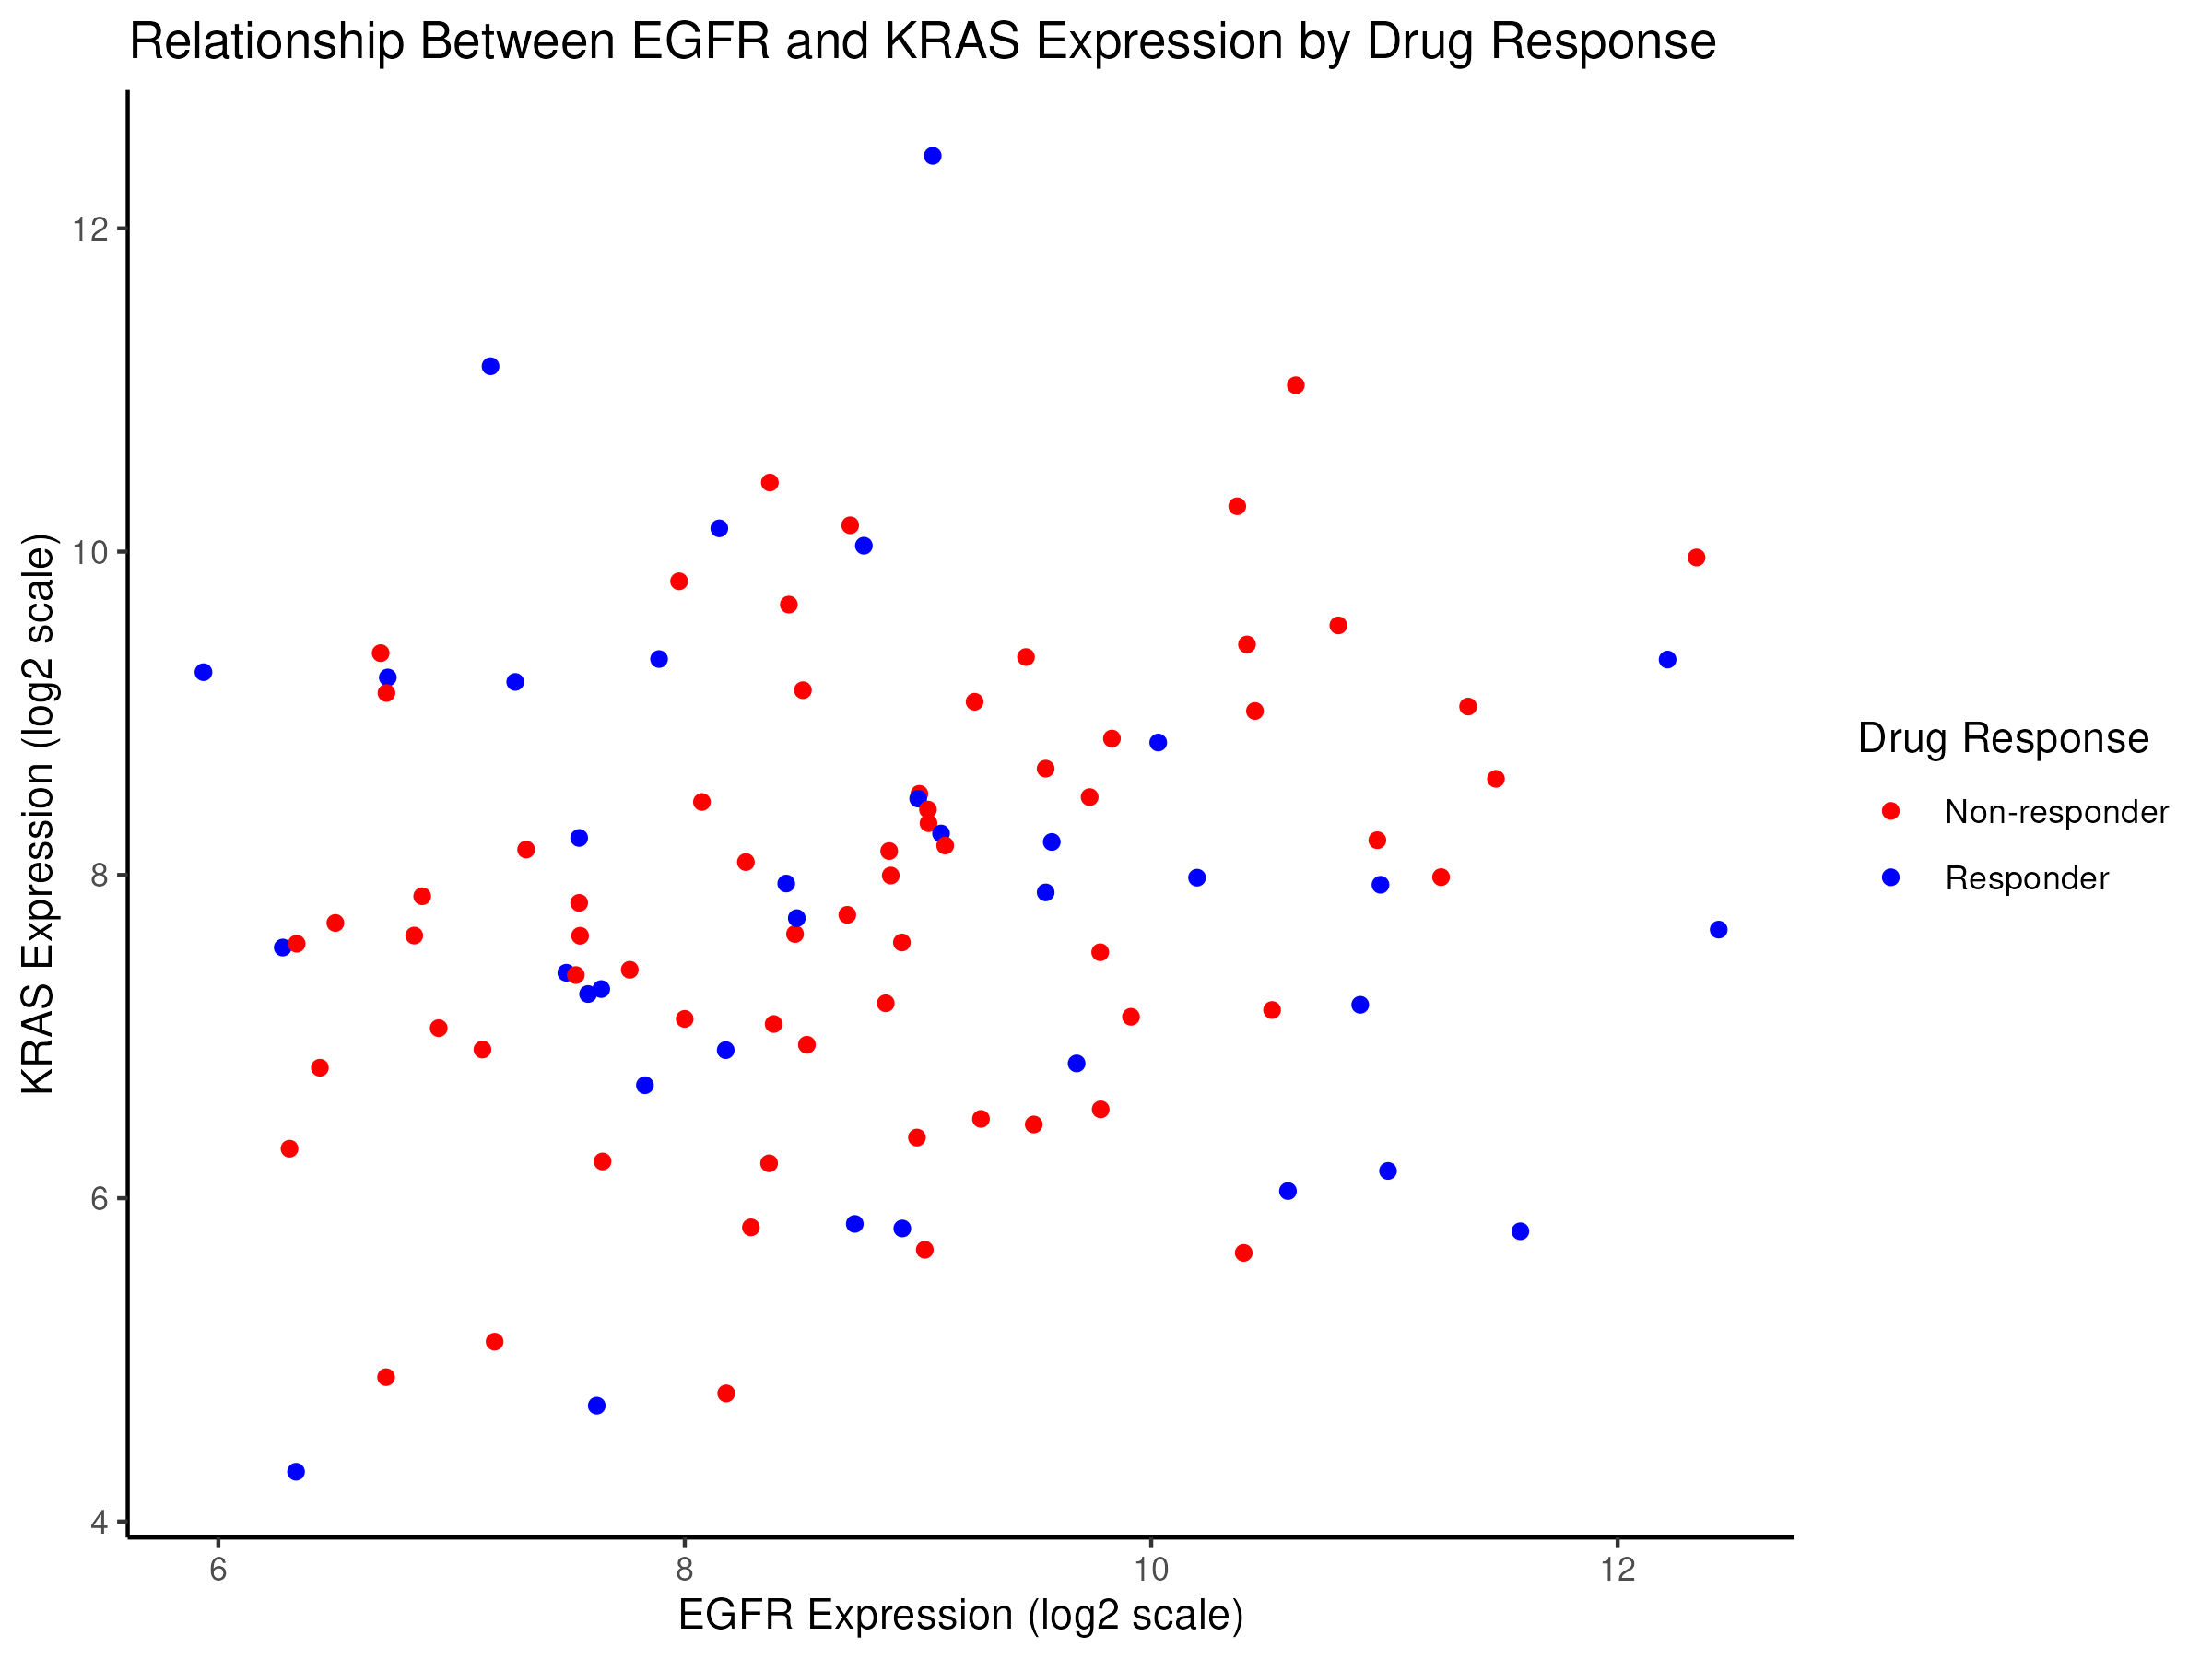

This figure's R source:
library(tidyverse)
library(ggrepel)

# Read the input data
data <- read.csv("__INPUT_FILE__")

# Create the final plot
final_plot <- ggplot(data, aes(x = EGFR_expr, y = KRAS_expr, color = drug_response)) +
  geom_point() +
  scale_color_manual(values = c("Responder" = "blue", "Non-responder" = "red")) +
  theme_classic() +
  labs(
    title = "Relationship Between EGFR and KRAS Expression by Drug Response",
    x = "EGFR Expression (log2 scale)",
    y = "KRAS Expression (log2 scale)",
    color = "Drug Response"
  )

# Save the plot in PNG and PDF formats
ggsave("__OUTPUT_PNG_FILE__", plot = final_plot, width = 8, height = 6, dpi = 300)
ggsave("__OUTPUT_PDF_FILE__", plot = final_plot, width = 8, height = 6)
